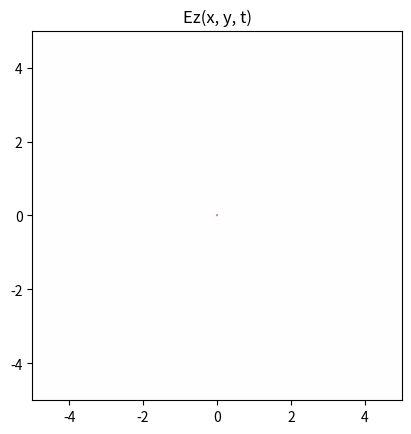

Python code for this plot:
import numpy as np
import matplotlib.pyplot as plt
from matplotlib.animation import FuncAnimation

# 网格参数
N = 401  # 网格点数（奇数，保证中心点在网格上）
L = 5   # 空间范围
dx = 2 * L / (N - 1)
dt = 0.002
steps = 600  # 动画帧数
c = 1      # 波速
v = 0.9

# 初始化场
Ez = np.zeros((N, N))
Ez_new = np.zeros_like(Ez)
Ez_old = np.zeros_like(Ez)

# 中心点索引
cx = cy = N // 2

# 半隐式欧拉法主循环
def step(Ez, Ez_old, t):
    Ez_new = Ez.copy()
    Ez[cx , cy ] = 2 * np.cos(5*t)
    lap = (
        np.roll(Ez, 1, axis=0) + np.roll(Ez, -1, axis=0) +
        np.roll(Ez, 1, axis=1) + np.roll(Ez, -1, axis=1) - 4 * Ez
    ) / dx**2
    eff1_lap =(
        np.roll(Ez, 1, axis=0) - np.roll(Ez, 0, axis=0) -
        np.roll(Ez_old, 1, axis=0) + np.roll(Ez_old, 0, axis=0) 
    ) / dx / dt
    eff2_lap = (
        np.roll(Ez, 1, axis=0) + np.roll(Ez, -1, axis=0) 
         - 2 * Ez
    ) / dx**2
    Ez_new = 2 * Ez - Ez_old + (c**2) * dt**2 * lap - v**2 * dt **2 * eff2_lap+ 2 * v * dt**2 * eff1_lap

    # 一阶Mur吸收边界
    coef = (c*dt-dx)/(c*dt+dx)
    Ez_new[0, 1:-1] = Ez[1, 1:-1] + coef * (Ez_new[1, 1:-1] - Ez[0, 1:-1])
    Ez_new[-1, 1:-1] = Ez[-2, 1:-1] + coef * (Ez_new[-2, 1:-1] - Ez[-1, 1:-1])
    Ez_new[1:-1, 0] = Ez[1:-1, 1] + coef * (Ez_new[1:-1, 1] - Ez[1:-1, 0])
    Ez_new[1:-1, -1] = Ez[1:-1, -2] + coef * (Ez_new[1:-1, -2] - Ez[1:-1, -1])

    # --------  --------
    #wall_y = N // 2
    #slit_width = 80  # 狭缝宽度
    #slit_start = N // 2 - slit_width // 2
    #slit_end = N // 2 + slit_width // 2
    #Ez_new[0:slit_start,wall_y] = 0  # 整行设为墙
    #Ez_new[slit_end:N,wall_y] = 0
    

    return Ez_new

# 可视化
fig, ax = plt.subplots()
im = ax.imshow(Ez, vmin=-1, vmax=1, cmap='bwr', extent=[-L, L, -L, L])
ax.set_title("Ez(x, y, t)")

def update(frame):
    global Ez, Ez_old
    t = frame * dt
    Ez_new = step(Ez, Ez_old, t)
    im.set_array(Ez_new)
    Ez_old, Ez = Ez, Ez_new
    return [im]

ani = FuncAnimation(fig, update, frames=steps, interval=20, blit=True)
plt.show()